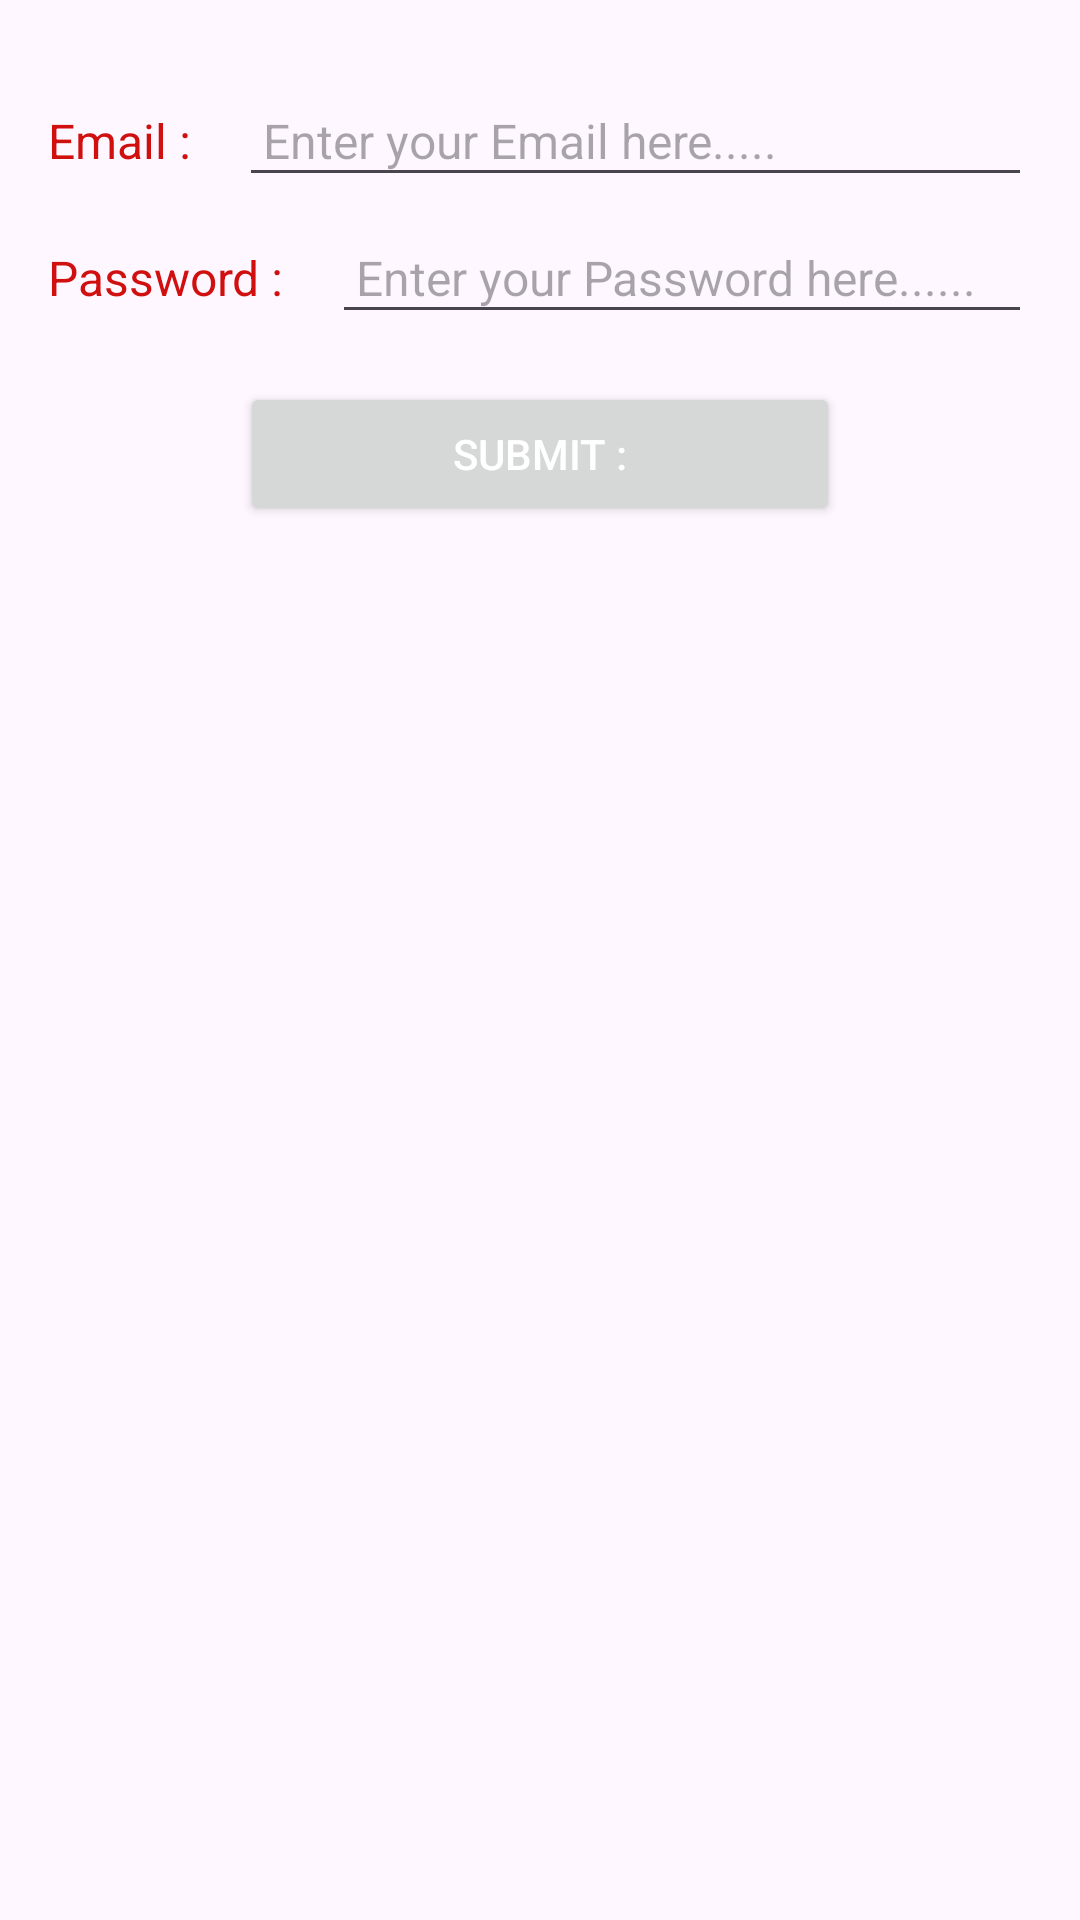

This screen was rendered from an Android layout file. Write that file and the resources it references.
<!-- AndroidManifest.xml: application theme Theme.MidTerm -->
<!-- res/layout/fragment_one.xml -->
<?xml version="1.0" encoding="utf-8"?>
<RelativeLayout xmlns:android="http://schemas.android.com/apk/res/android"
    xmlns:tools="http://schemas.android.com/tools"
    android:layout_width="match_parent"
    android:layout_height="match_parent"
    android:padding="16dp"
    tools:context=".FragmentOne">

    
    <TextView
        android:id="@+id/emailLabel"
        android:layout_width="wrap_content"
        android:layout_height="wrap_content"
        android:text="@string/email_label"
        android:layout_marginTop="20dp"
        android:textSize="16sp"
        android:textColor="@color/red"/>

    
    <EditText
        android:id="@+id/emailEditText"
        android:layout_width="match_parent"
        android:layout_height="wrap_content"
        android:layout_toEndOf="@id/emailLabel"
        android:layout_alignBaseline="@id/emailLabel"
        android:layout_marginStart="16dp"
        android:hint="@string/hint_email"
        android:inputType="textEmailAddress"

        android:padding="8dp"
        android:textSize="16sp"/>

    
    <TextView
        android:id="@+id/passwordLabel"
        android:layout_width="wrap_content"
        android:layout_height="wrap_content"
        android:text="@string/password_label"
        android:layout_below="@id/emailEditText"
        android:layout_marginTop="16dp"
        android:textSize="16sp"
        android:textColor="@color/red"/>

    
    <EditText
        android:id="@+id/passwordEditText"
        android:layout_width="match_parent"
        android:layout_height="wrap_content"
        android:layout_toEndOf="@id/passwordLabel"
        android:layout_alignBaseline="@id/passwordLabel"
        android:layout_marginStart="16dp"
        android:hint="@string/hint_password"
        android:inputType="textPassword"

        android:padding="8dp"
        android:textSize="16sp"/>

    
    <Button
        android:id="@+id/submitButton"
        android:layout_width="200dp"
        android:layout_height="wrap_content"
        android:layout_below="@id/passwordEditText"
        android:layout_centerHorizontal="true"
        android:layout_marginTop="16dp"
        android:text="@string/submit"
        android:textColor="@android:color/white"
        />

    
    <TextView
        android:id="@+id/data_1"
        android:layout_width="wrap_content"
        android:layout_height="wrap_content"
        android:layout_below="@id/submitButton"
        android:layout_centerHorizontal="true"
        android:layout_marginTop="16dp"

        />

    
    <TextView
        android:id="@+id/data_2"
        android:layout_width="wrap_content"
        android:layout_height="wrap_content"
        android:layout_below="@id/data_1"
        android:layout_centerHorizontal="true"
        android:layout_marginTop="16dp"
        android:textColor="@color/green"

        />
</RelativeLayout>
<!-- resources referenced by this layout -->
<resources>
  <color name="green">#4CAF50</color>
  <color name="red">#F0CD0000</color>
  <string name="email_label">Email :</string>
  <string name="hint_email">Enter your Email here.....</string>
  <string name="hint_password">Enter your Password here......</string>
  <string name="password_label">Password :</string>
  <string name="submit">Submit :</string>
  <style name="Theme.MidTerm" parent="Base.Theme.MidTerm" />
  <style name="Base.Theme.MidTerm" parent="Theme.Material3.DayNight">
          
          
      </style>
</resources>
